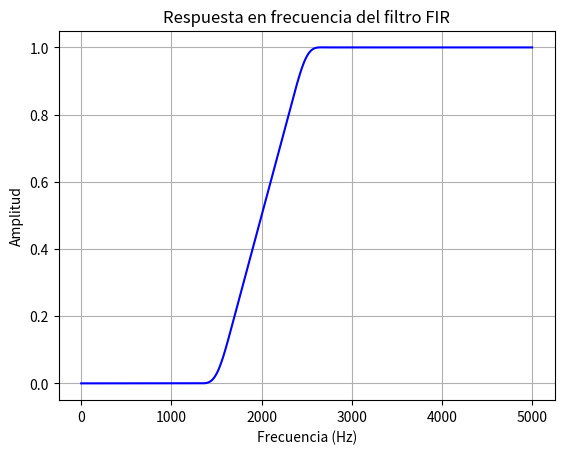

Source code (Python):
import numpy as np
import scipy.signal as signal
import matplotlib.pyplot as plt

# Frecuencia de muestreo (en Hz)
fs = 10000

# Frecuencia de corte (en Hz)
f1 = 1500  # Frecuencia baja (0V)
f2 = 2500  # Frecuencia alta (1V)

# Frecuencias normalizadas (dividir entre fs/2)
frequencies = [0, f1/(fs/2), f2/(fs/2), 1]

# Ganancias deseadas en cada banda (0 para f1, 1 para f2)
gains = [0, 0, 1, 1]

# Número de coeficientes (orden del filtro FIR)
num_taps = 101

# Calcular los coeficientes del filtro FIR
fir_coefficients = signal.firwin2(num_taps, frequencies, gains)

with open('fir_taps.txt', 'w') as f:
    # Convertir los coeficientes a cadena separada por comas y escribir en el archivo
    f.write(','.join(map(str, fir_coefficients)))


# Visualizar la respuesta en frecuencia
w, h = signal.freqz(fir_coefficients, worN=8000)
plt.plot(0.5*fs*w/np.pi, np.abs(h), 'b')
plt.title("Respuesta en frecuencia del filtro FIR")
plt.xlabel('Frecuencia (Hz)')
plt.ylabel('Amplitud')
plt.grid()
plt.show()
